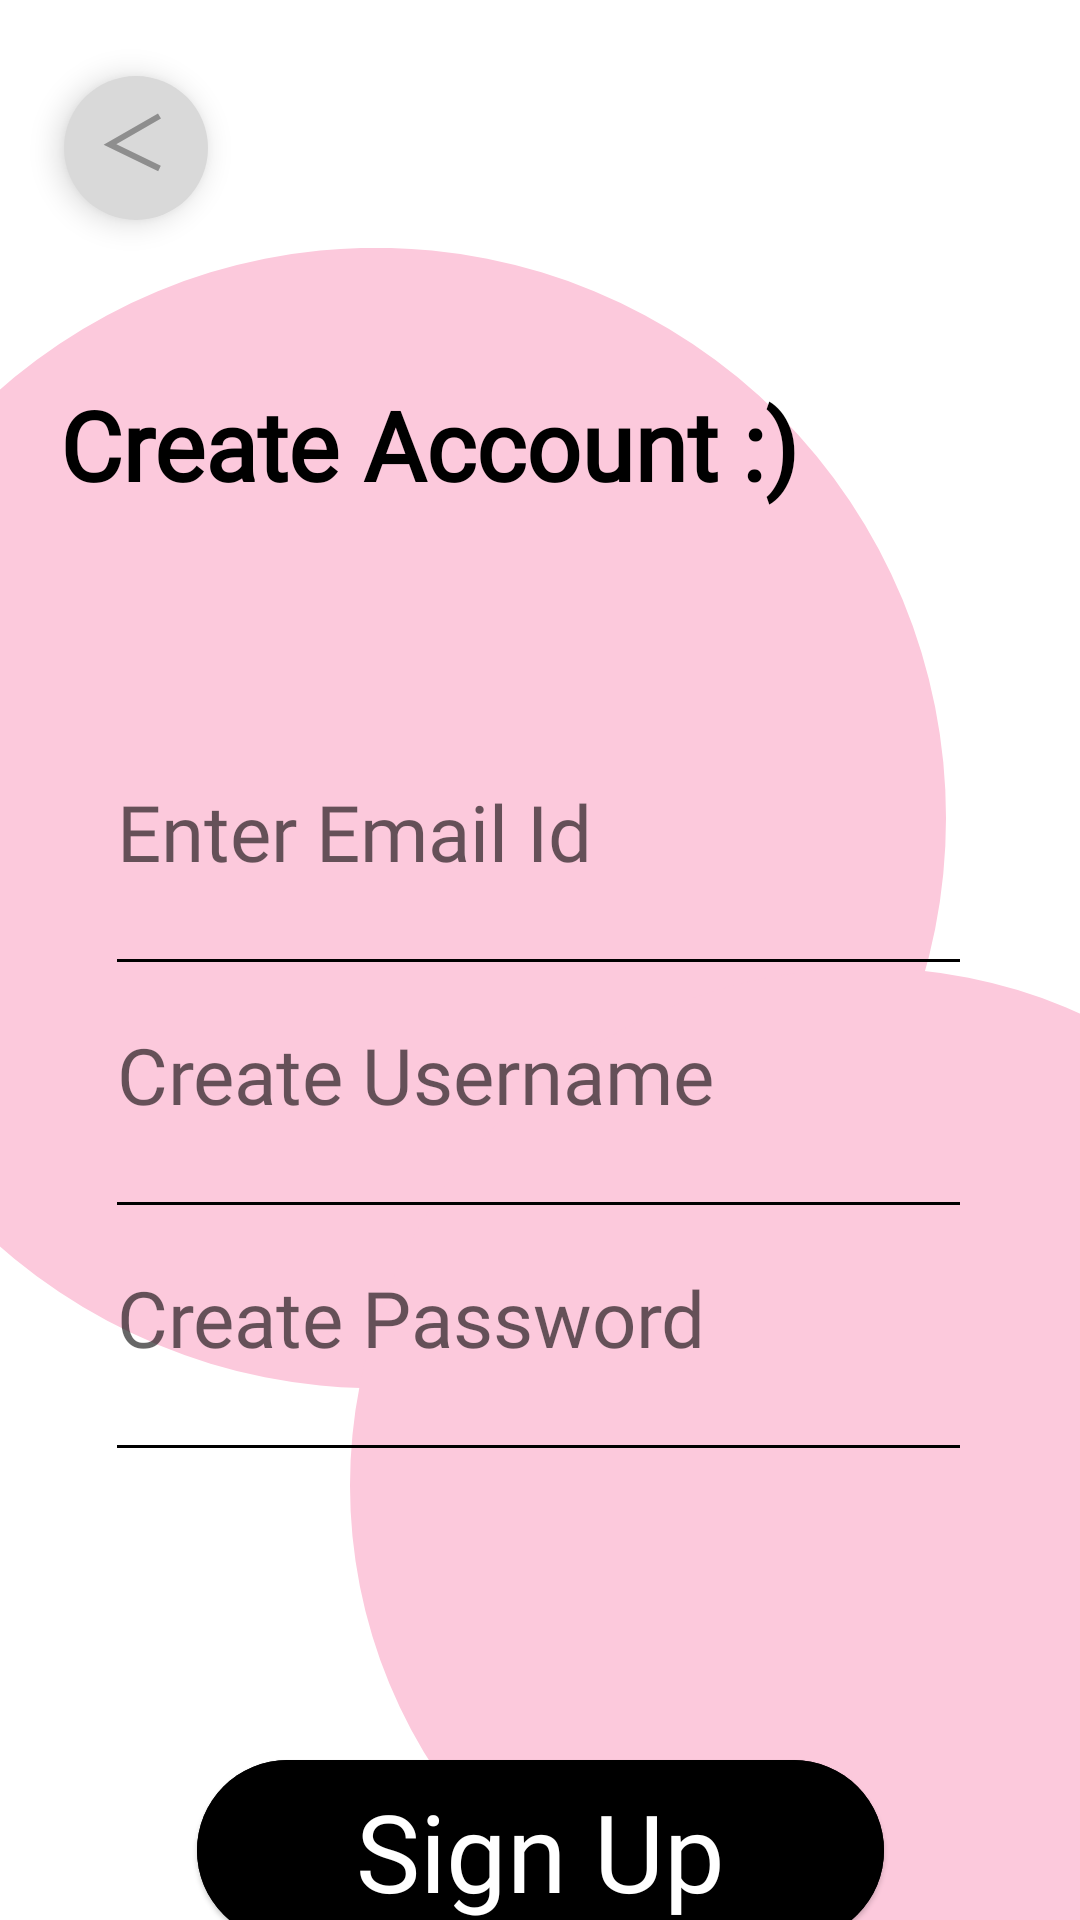

Write the Android layout XML for this screen, with the resource values it uses.
<!-- AndroidManifest.xml: application theme Theme.Odev2FMSS -->
<!-- res/layout/activity_sign_up.xml -->
<?xml version="1.0" encoding="utf-8"?>
<layout xmlns:android="http://schemas.android.com/apk/res/android"
    xmlns:app="http://schemas.android.com/apk/res-auto"
    xmlns:tools="http://schemas.android.com/tools">

    <data>

    </data>

    <androidx.constraintlayout.widget.ConstraintLayout
        android:layout_width="match_parent"
        android:layout_height="match_parent"
        tools:context=".view.SignUpActivity">

        <com.google.android.material.floatingactionbutton.FloatingActionButton
            android:id="@+id/btnBackSignUp"
            android:contentDescription="@string/contentDescription"
            app:borderWidth="0dp"
            app:fabCustomSize="45dp"
            app:maxImageSize="20dp"
            app:srcCompat="@drawable/ic_back_vector"
            app:tint="@color/backVectorColor"
            style="@style/backButtonStyle"
            app:layout_constraintStart_toStartOf="parent"
            app:layout_constraintTop_toTopOf="parent"/>

        <com.google.android.material.imageview.ShapeableImageView
            android:id="@+id/imageView6"
            android:layout_width="0dp"
            android:layout_height="380dp"
            android:layout_marginStart="-90dp"
            android:layout_marginTop="8dp"
            android:layout_marginEnd="20dp"
            app:layout_constraintEnd_toEndOf="parent"
            app:layout_constraintHorizontal_bias="0.0"
            app:layout_constraintStart_toStartOf="parent"
            app:layout_constraintTop_toBottomOf="@+id/btnBackSignUp"
            app:srcCompat="@drawable/ic_pink_vector" />

        <com.google.android.material.imageview.ShapeableImageView
            android:id="@+id/imageView7"
            android:layout_width="460dp"
            android:layout_height="345dp"
            android:layout_marginStart="93dp"
            android:layout_marginTop="240dp"
            android:layout_marginEnd="-125dp"
            app:layout_constraintEnd_toEndOf="parent"
            app:layout_constraintStart_toStartOf="parent"
            app:layout_constraintTop_toTopOf="@+id/imageView6"
            app:srcCompat="@drawable/ic_pink_vector" />

        <com.google.android.material.textview.MaterialTextView
            android:id="@+id/textView"
            style="@style/txtvTitleStyle"
            android:layout_width="250dp"
            android:layout_marginTop="52dp"
            android:text="@string/create_account"
            app:layout_constraintStart_toStartOf="@+id/btnBackSignUp"
            app:layout_constraintTop_toBottomOf="@+id/btnBackSignUp" />

        <com.google.android.material.textfield.TextInputEditText
            android:id="@+id/edtxEmail"
            android:layout_marginTop="177dp"
            android:inputType="text"
            android:hint="@string/enter_email_id"
            app:errorEnabled="true"
            app:layout_constraintEnd_toEndOf="parent"
            app:layout_constraintStart_toStartOf="parent"
            app:layout_constraintTop_toTopOf="@+id/imageView6"
            style="@style/edtxSignUpStyle" />

        <View
            android:id="@+id/divider"
            app:layout_constraintEnd_toEndOf="parent"
            app:layout_constraintStart_toStartOf="parent"
            app:layout_constraintTop_toBottomOf="@+id/edtxEmail"
            style="@style/dividerSignUpStyle" />

        <com.google.android.material.textfield.TextInputEditText
            android:id="@+id/edtxUserName"
            android:layout_marginTop="20dp"
            android:inputType="text"
            android:hint="@string/create_username"
            app:errorEnabled="true"
            style="@style/edtxSignUpStyle"
            app:layout_constraintEnd_toEndOf="parent"
            app:layout_constraintStart_toStartOf="parent"
            app:layout_constraintTop_toBottomOf="@+id/divider" />

        <View
            android:id="@+id/divider2"
            style="@style/dividerSignUpStyle"
            app:layout_constraintEnd_toEndOf="parent"
            app:layout_constraintStart_toStartOf="parent"
            app:layout_constraintTop_toBottomOf="@+id/edtxUserName" />

        <com.google.android.material.textfield.TextInputEditText
            android:id="@+id/edtxPassword"
            android:layout_marginTop="20dp"
            android:hint="@string/create_password"
            app:errorEnabled="true"
            android:maxLength="15"
            android:inputType="textPassword"
            style="@style/edtxSignUpStyle"
            app:layout_constraintEnd_toEndOf="parent"
            app:layout_constraintStart_toStartOf="parent"
            app:layout_constraintTop_toBottomOf="@+id/divider2" />

        <View
            android:id="@+id/divider3"
            style="@style/dividerSignUpStyle"
            app:layout_constraintEnd_toEndOf="parent"
            app:layout_constraintStart_toStartOf="parent"
            app:layout_constraintTop_toBottomOf="@+id/edtxPassword" />

        <com.google.android.material.button.MaterialButton
            android:id="@+id/btnSignUp"
            style="@style/buttonStyle"
            android:layout_width="229dp"
            android:layout_height="wrap_content"
            android:layout_marginTop="100dp"
            android:text="@string/sign_up"
            app:layout_constraintEnd_toEndOf="parent"
            app:layout_constraintStart_toStartOf="parent"
            app:layout_constraintTop_toBottomOf="@+id/divider3" />
    </androidx.constraintlayout.widget.ConstraintLayout>
</layout>
<!-- resources referenced by this layout -->
<resources>
  <color name="backVectorColor">#8E8E8E</color>
  <!-- drawable ic_back_vector (drawable) -->
  <vector android:height="10dp" android:viewportHeight="20"
      android:viewportWidth="20" android:width="10dp" xmlns:android="http://schemas.android.com/apk/res/android">
      <path android:fillColor="#00000000"
          android:pathData="M19.5,1L3,10.5L19.5,18.5"
          android:strokeColor="#8E8E8E" android:strokeWidth="2"/>
  </vector>
  <!-- drawable ic_pink_vector (drawable) -->
  <vector xmlns:android="http://schemas.android.com/apk/res/android"
      android:width="460dp"
      android:height="460dp"
      android:viewportWidth="460"
      android:viewportHeight="460">
    <path
        android:pathData="M230,230m-230,0a230,230 0,1 1,460 0a230,230 0,1 1,-460 0"
        android:fillColor="#FCC9DC"/>
  </vector>
  <string name="contentDescription">VektorContentDescription</string>
  <string name="create_account">Create Account :)</string>
  <string name="create_password">Create Password</string>
  <string name="create_username">Create Username</string>
  <string name="enter_email_id">Enter Email Id</string>
  <string name="sign_up">Sign Up</string>
  <style name="backButtonStyle">
          <item name="android:layout_marginStart">20dp</item>
          <item name="android:layout_marginTop">24dp</item>
          <item name="android:layout_width">48dp</item>
          <item name="android:layout_height">48dp</item>
          <item name="android:layout_gravity">bottom|start</item>
          <item name="android:backgroundTint">@color/backBtnColor</item>
      </style>
  <style name="buttonStyle" parent="Widget.Material3.Button.ElevatedButton">
          <item name="android:backgroundTint">@color/black</item>
          <item name="android:fontFamily">@font/inder</item>
          <item name="android:textColor">@color/white</item>
          <item name="android:textSize">36sp</item>
          <item name="android:textFontWeight">400</item>
      </style>
  <style name="dividerSignUpStyle">
          <item name="android:layout_width">0dp</item>
          <item name="android:layout_height">1dp</item>
          <item name="android:layout_marginStart">39dp</item>
          <item name="android:layout_marginTop">25dp</item>
          <item name="android:layout_marginEnd">40dp</item>
          <item name="android:background">@color/black</item>
      </style>
  <style name="edtxSignUpStyle">
          <item name="android:layout_width">0dp</item>
          <item name="android:layout_height">wrap_content</item>
          <item name="android:layout_marginStart">39dp</item>
          <item name="android:layout_marginEnd">56dp</item>
          <item name="android:maxLines">1</item>
          <item name="android:background">@android:color/transparent</item>
          <item name="android:fontFamily">@font/inter</item>
          <item name="android:textFontWeight">400</item>
          <item name="android:textSize">26sp</item>
      </style>
  <style name="txtvTitleStyle">
          <item name="android:layout_width">0dp</item>
          <item name="android:layout_height">wrap_content</item>
          <item name="android:fontFamily">@font/inter_bold</item>
          <item name="android:textColor">@color/black</item>
          <item name="android:textFontWeight">700</item>
          <item name="android:textSize">32sp</item>
      </style>
  <color name="backBtnColor">#D9D9D9</color>
  <color name="black">#FF000000</color>
  <color name="white">#FFFFFFFF</color>
  <color name="purple_500">#FF6200EE</color>
  <color name="purple_700">#FF3700B3</color>
  <color name="teal_200">#FF03DAC5</color>
  <color name="teal_700">#FF018786</color>
</resources>
